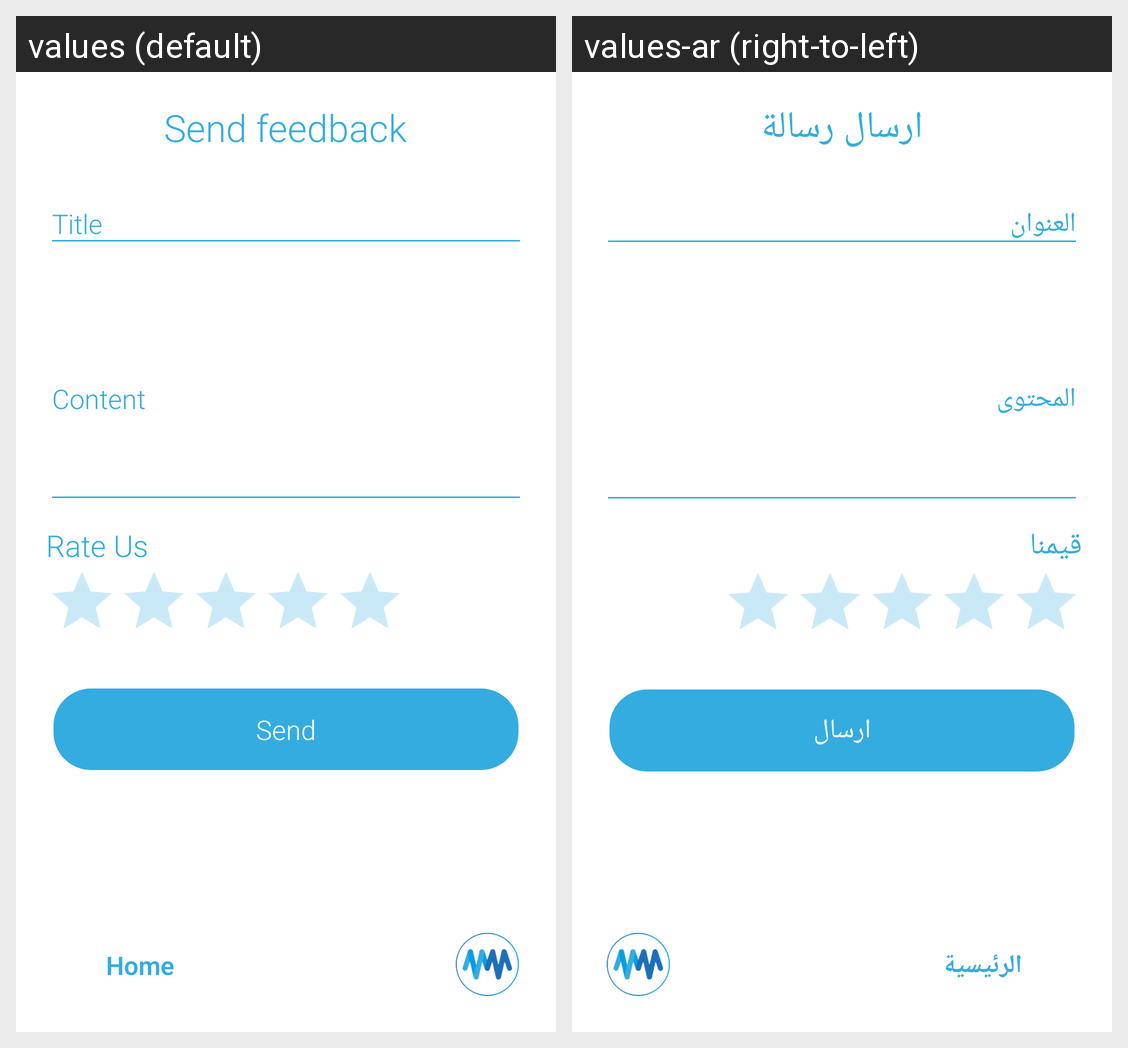

The Android screen above is rendered under two locales of the same app. Produce the string resources it draws, with the default and per-locale values.
Android screen res/layout/activity_feedback.xml rendered under 2 locales, left to right: values (default), values-ar (right-to-left). Device: Nexus 5 (rendered at 1080×1920; each locale shown at half size, 540×960, under a caption strip naming it); theme AppTheme.
Strings drawn on this screen, with the default value and each locale's value (text and hints the layout hard-codes, and strings that could not be matched under every locale, appear in the picture but are not listed):

user_feedback
  values: Send feedback
  values-ar: ارسال رسالة

user_home_page
  values: Home
  values-ar: الرئيسية

user_rate_us
  values: Rate Us
  values-ar: قيمنا

user_send
  values: Send
  values-ar: ارسال
